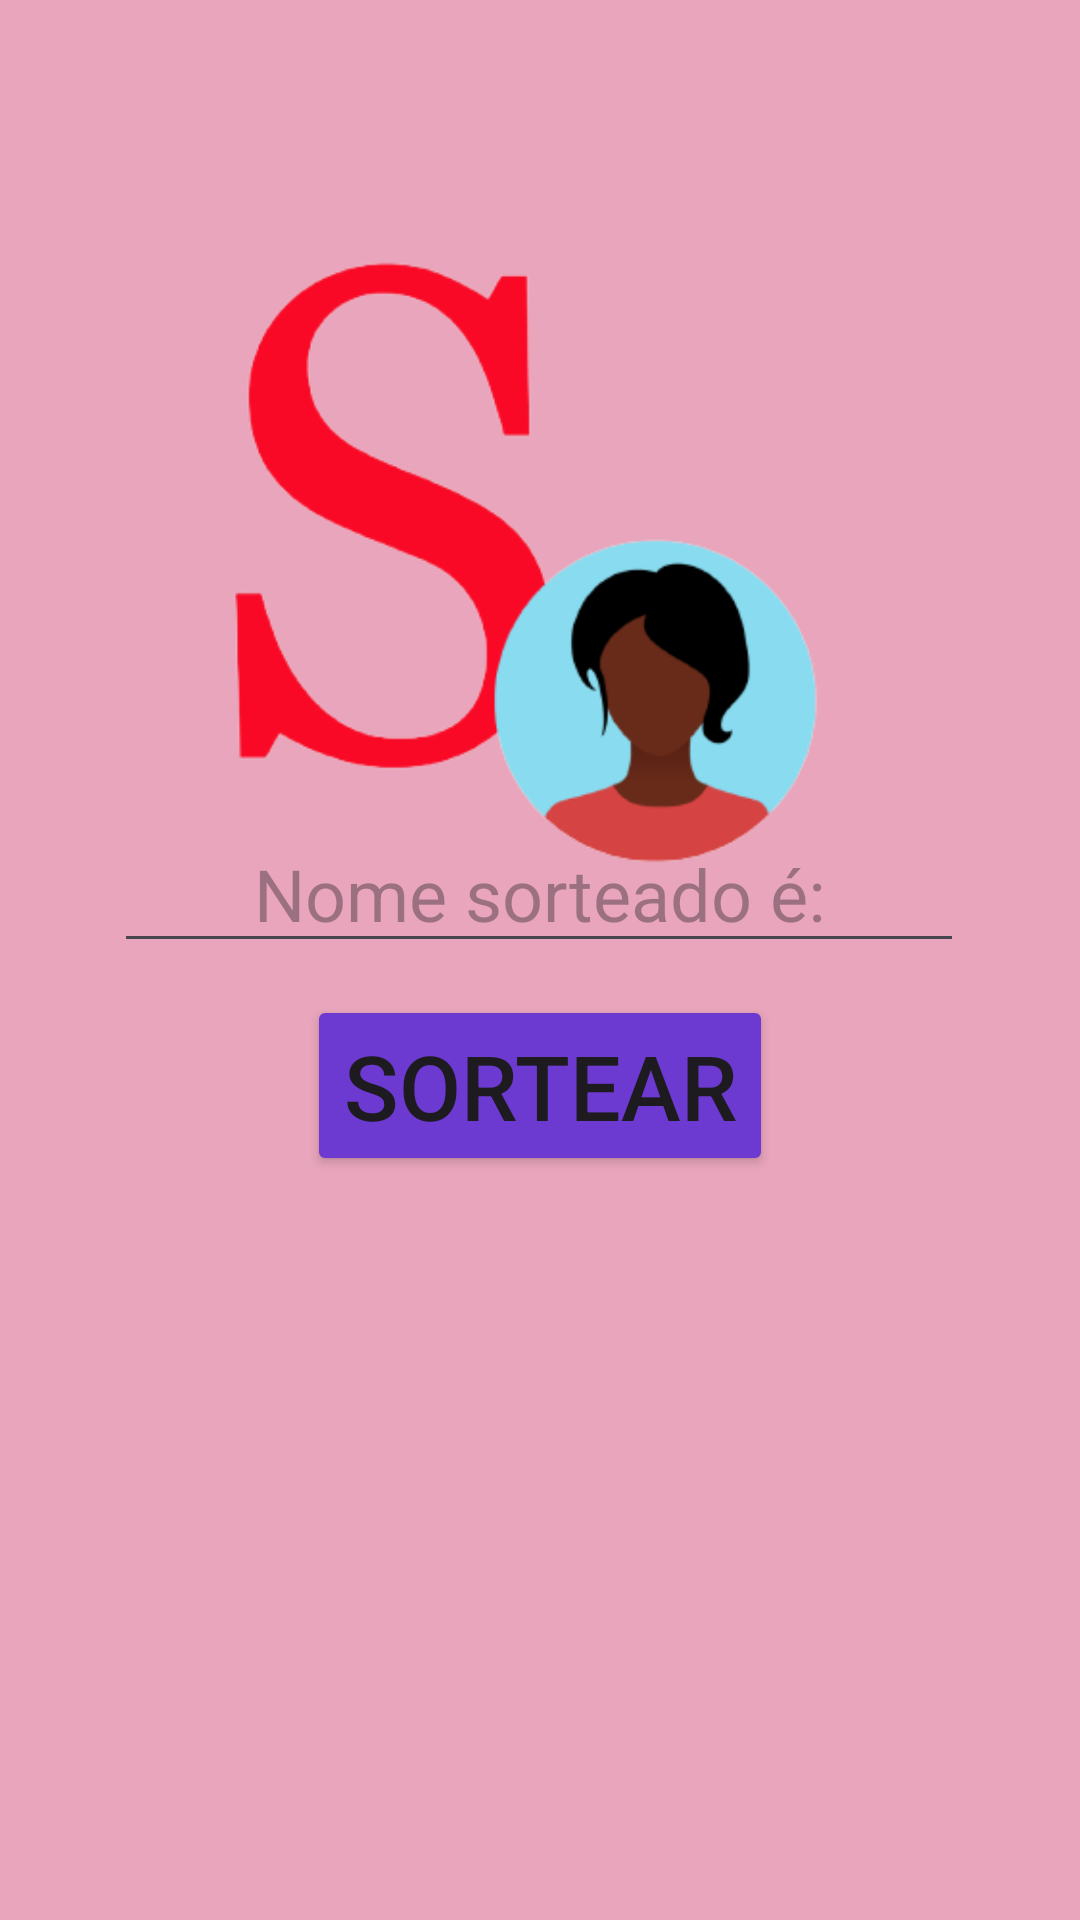

Write the Android layout XML for this screen, with the resource values it uses.
<!-- AndroidManifest.xml: application theme Theme.SorteadorDeNomes -->
<!-- res/layout/activity_three_female.xml -->
<?xml version="1.0" encoding="utf-8"?>
<androidx.constraintlayout.widget.ConstraintLayout xmlns:android="http://schemas.android.com/apk/res/android"
    xmlns:app="http://schemas.android.com/apk/res-auto"
    xmlns:tools="http://schemas.android.com/tools"
    android:layout_width="match_parent"
    android:layout_height="match_parent"
    tools:context=".view.ThreeFemaleActivity"
    android:background="@color/light_pink"
    android:backgroundTint="@color/dark_pink">

    <Button
        android:id="@+id/button_raffle_female"
        android:layout_width="wrap_content"
        android:layout_height="wrap_content"
        android:layout_marginBottom="248dp"
        android:backgroundTint="@color/purple"
        android:text="@string/raffle"
        android:textSize="30sp"
        app:layout_constraintBottom_toBottomOf="parent"
        app:layout_constraintEnd_toEndOf="parent"
        app:layout_constraintStart_toStartOf="parent"
        app:layout_constraintTop_toBottomOf="@+id/edit_name_female"
        app:layout_constraintVertical_bias="1.0" />

    <EditText
        android:id="@+id/edit_name_female"
        android:layout_width="wrap_content"
        android:layout_height="wrap_content"
        android:ems="10"
        android:gravity="center"
        android:hint="@string/name_drawn"
        android:inputType="text"
        android:textSize="24sp"
        app:layout_constraintBottom_toBottomOf="parent"
        app:layout_constraintEnd_toEndOf="parent"
        app:layout_constraintHorizontal_bias="0.496"
        app:layout_constraintStart_toStartOf="parent"
        app:layout_constraintTop_toTopOf="parent"
        app:layout_constraintVertical_bias="0.46" />

    <ImageView
        android:id="@+id/imageView"
        android:layout_width="355dp"
        android:layout_height="405dp"
        app:layout_constraintBottom_toBottomOf="parent"
        app:layout_constraintEnd_toEndOf="parent"
        app:layout_constraintHorizontal_bias="0.714"
        app:layout_constraintStart_toStartOf="parent"
        app:layout_constraintTop_toTopOf="parent"
        app:layout_constraintVertical_bias="0.0"
        app:srcCompat="@drawable/ic_female" />

</androidx.constraintlayout.widget.ConstraintLayout>
<!-- resources referenced by this layout -->
<resources>
  <color name="dark_pink">#7ACF4B71</color>
  <color name="light_pink">#CF4B71</color>
  <color name="purple">#6c3ad1</color>
  <!-- drawable ic_female: png bitmap (drawable, 35240 bytes) -->
  <string name="name_drawn">Nome sorteado é:</string>
  <string name="raffle">Sortear</string>
  <style name="Theme.SorteadorDeNomes" parent="Base.Theme.SorteadorDeNomes" />
  <style name="Base.Theme.SorteadorDeNomes" parent="Theme.Material3.DayNight.NoActionBar">
          
          
      </style>
</resources>
